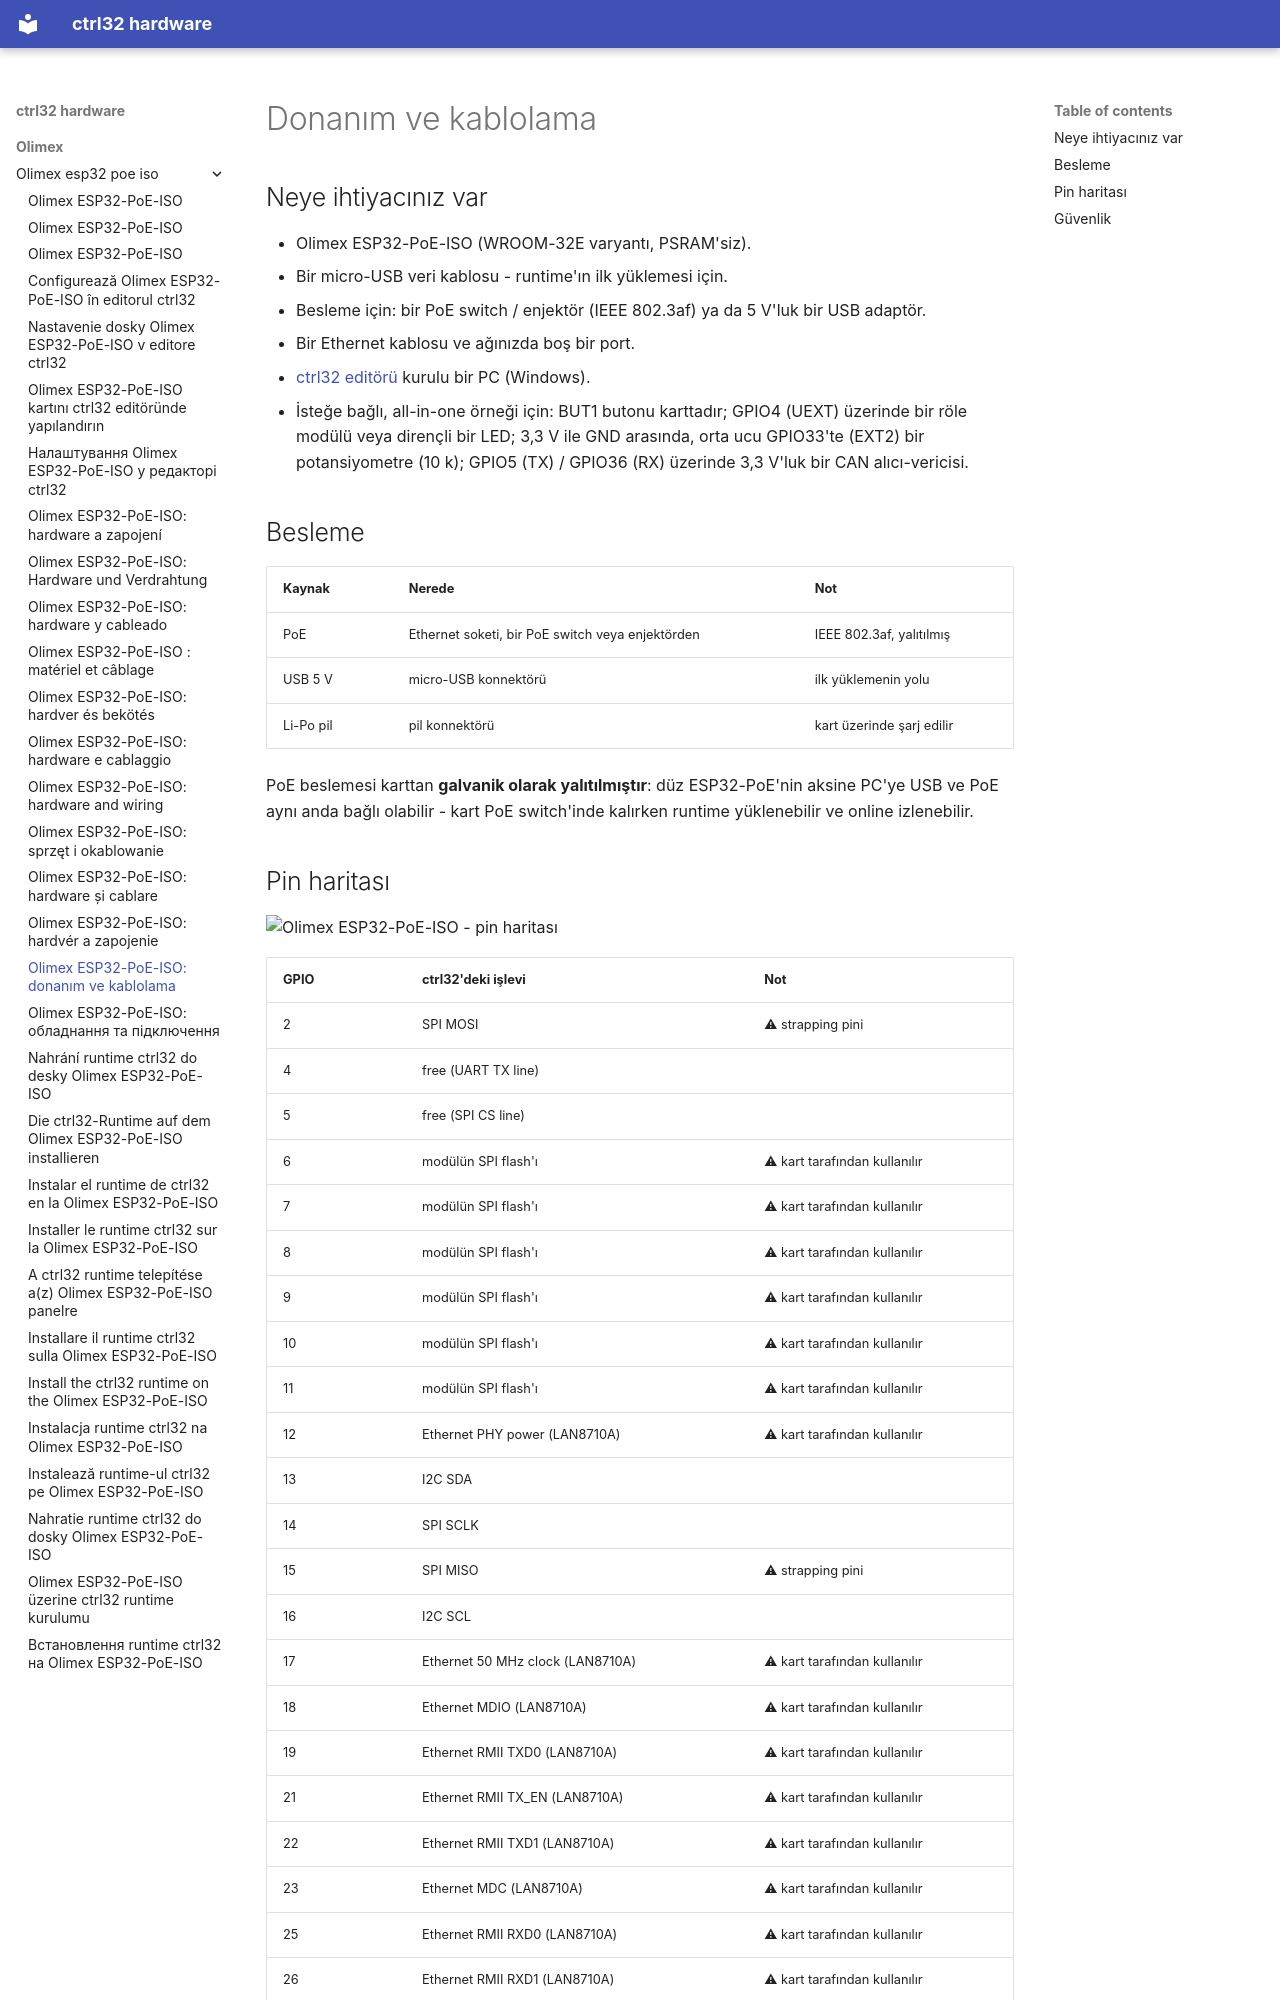

repository: ctrl32/hardware · page: olimex/olimex-esp32-poe-iso/hardware.tr/index.html · generator: mkdocs

---
title: 'Olimex ESP32-PoE-ISO: donanım ve kablolama'
slug: hardware
sidebar_position: 20
image: pinout/pinout.png
image_alt: Olimex ESP32-PoE-ISO - pin haritası
tags:
- esp32
- ethernet
- poe
- isolated
- olimex
---

# Donanım ve kablolama

## Neye ihtiyacınız var

- Olimex ESP32-PoE-ISO (WROOM-32E varyantı, PSRAM'siz).
- Bir micro-USB veri kablosu - runtime'ın ilk yüklemesi için.
- Besleme için: bir PoE switch / enjektör (IEEE 802.3af) ya da 5 V'luk bir USB adaptör.
- Bir Ethernet kablosu ve ağınızda boş bir port.
- [ctrl32 editörü](https://ctrl32.com/download/) kurulu bir PC (Windows).
- İsteğe bağlı, all-in-one örneği için: BUT1 butonu karttadır; GPIO4 (UEXT) üzerinde bir röle modülü veya dirençli bir LED; 3,3 V ile GND arasında, orta ucu GPIO33'te (EXT2) bir potansiyometre (10 k); GPIO5 (TX) / GPIO36 (RX) üzerinde 3,3 V'luk bir CAN alıcı-vericisi.

## Besleme

| Kaynak | Nerede | Not |
|---|---|---|
| PoE | Ethernet soketi, bir PoE switch veya enjektörden | IEEE 802.3af, yalıtılmış |
| USB 5 V | micro-USB konnektörü | ilk yüklemenin yolu |
| Li-Po pil | pil konnektörü | kart üzerinde şarj edilir |

PoE beslemesi karttan **galvanik olarak yalıtılmıştır**: düz ESP32-PoE'nin
aksine PC'ye USB ve PoE aynı anda bağlı olabilir - kart PoE switch'inde
kalırken runtime yüklenebilir ve online izlenebilir.
